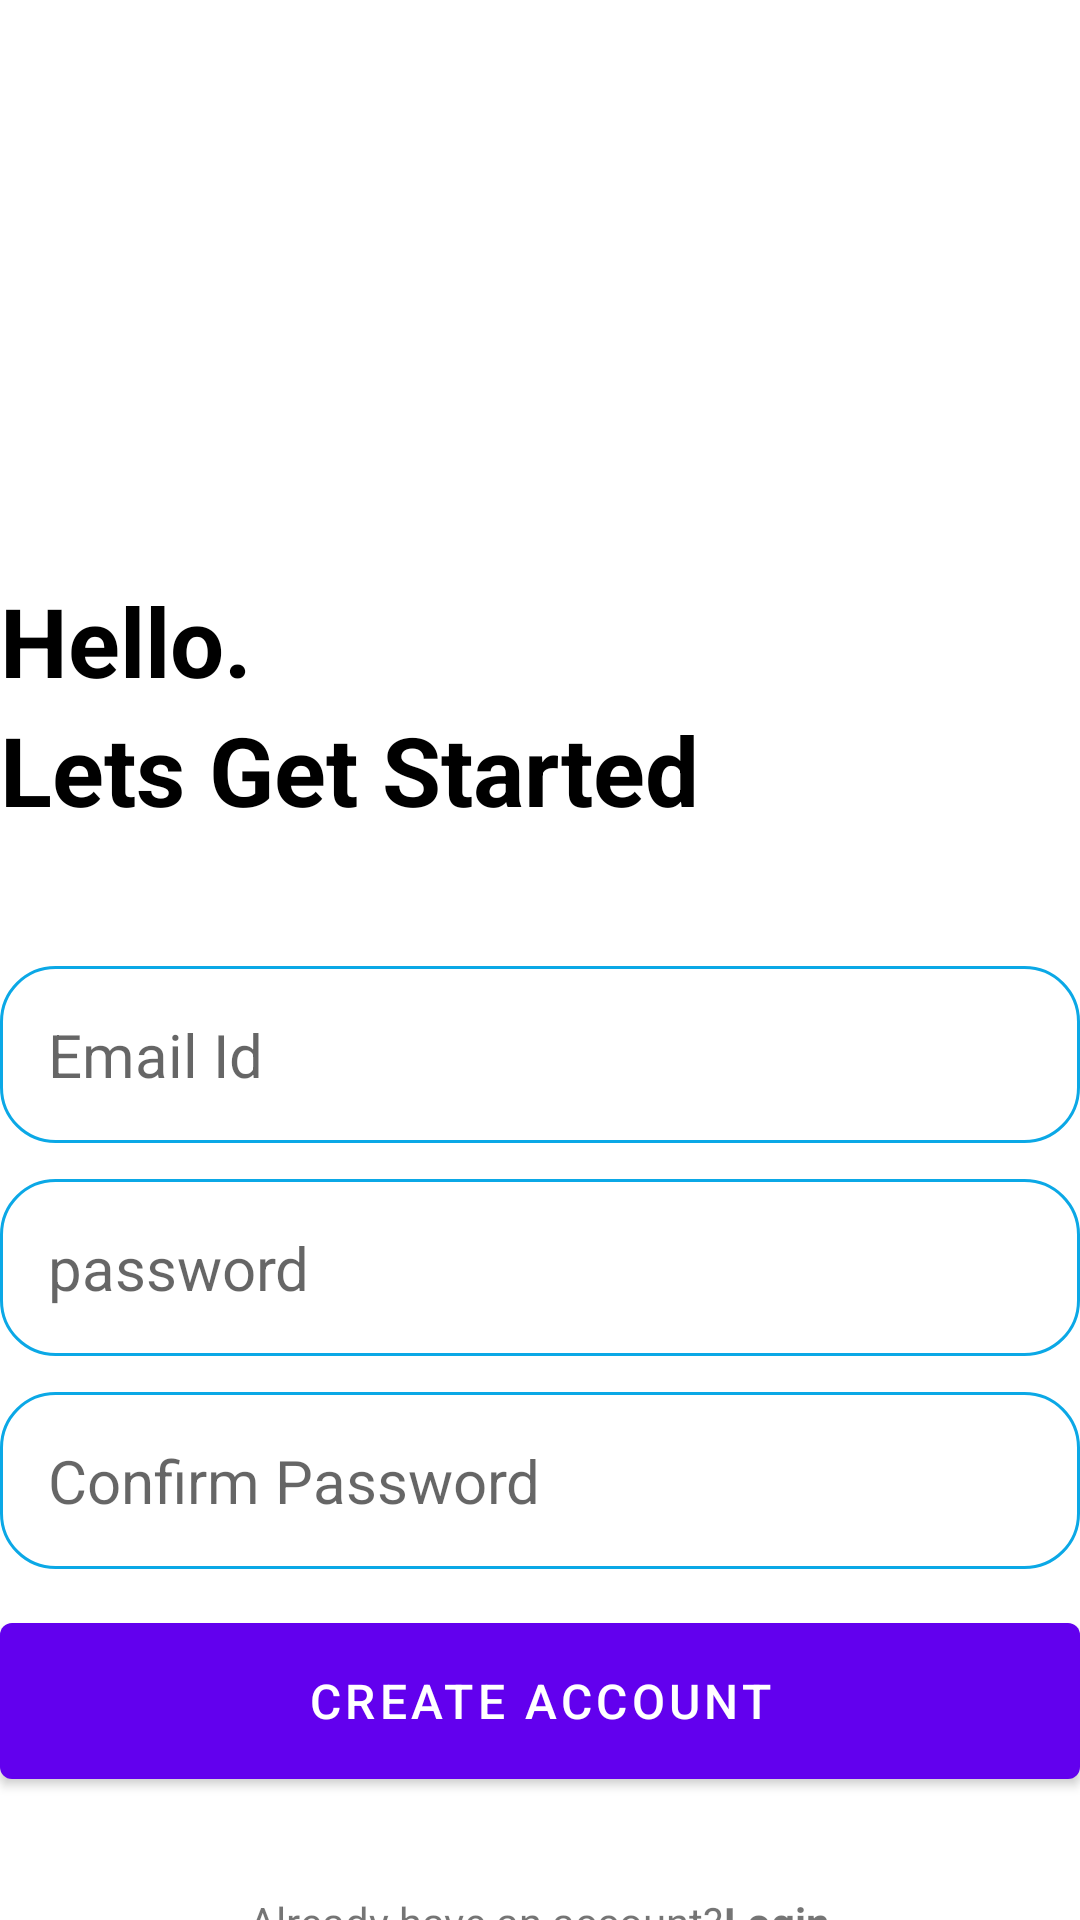

Write the Android layout XML for this screen, with the resource values it uses.
<!-- AndroidManifest.xml: application theme Theme.NotesPro -->
<!-- res/layout/activity_create_account.xml -->
<?xml version="1.0" encoding="utf-8"?>
<RelativeLayout xmlns:android="http://schemas.android.com/apk/res/android"
    xmlns:app="http://schemas.android.com/apk/res-auto"
    xmlns:tools="http://schemas.android.com/tools"
    android:layout_width="match_parent"
    android:layout_height="match_parent"
    android:layout_marginVertical="16dp"
    android:layout_marginHorizontal="32dp"
    tools:context=".CreateAccountActivity">

    <ImageView
        android:id="@+id/sign_up_icon"
        android:layout_width="128dp"
        android:layout_height="128dp"
        android:layout_centerHorizontal="true"
        android:layout_marginVertical="32dp"
        android:src="@drawable/signup" />
    <LinearLayout
        android:layout_width="match_parent"
        android:layout_height="wrap_content"
        android:layout_below="@id/sign_up_icon"
        android:id="@+id/hello_text"
        android:orientation="vertical">
        <TextView
            android:layout_width="match_parent"
            android:layout_height="wrap_content"
            android:text="@string/hello"
            android:textColor="@color/black"
            android:textStyle="bold"
            android:textSize="32sp"/>
        <TextView
            android:layout_width="match_parent"
            android:layout_height="wrap_content"
            android:text="@string/lets_get_started"
            android:textColor="@color/black"
            android:textStyle="bold"
            android:textSize="32sp"/>

    </LinearLayout>
<LinearLayout
    android:layout_width="match_parent"
    android:layout_height="wrap_content"
    android:layout_below="@id/hello_text"
    android:id="@+id/form_layout"
    android:layout_marginVertical="32dp"
    android:orientation="vertical">
    <EditText
        android:id="@+id/email_edit"
        android:layout_width="match_parent"
        android:inputType="textEmailAddress"
        android:layout_height="wrap_content"
        android:hint="@string/email_id"
        android:background="@drawable/rounded_corner"
        android:padding="16dp"
        android:layout_marginTop="12dp"
    android:textSize="20sp" />
    <EditText
        android:id="@+id/pass_edit"
        android:layout_width="match_parent"
        android:inputType="textPassword"
        android:layout_height="wrap_content"
        android:hint="@string/password"
        android:background="@drawable/rounded_corner"
        android:padding="16dp"
        android:layout_marginTop="12dp"
        android:textSize="20sp" />
    <EditText
        android:layout_width="match_parent"
        android:layout_height="wrap_content"
        android:id="@+id/confirm_password_edit_text"
        android:inputType="textPassword"
        android:hint="@string/cp"
    android:textSize="20sp"
    android:background="@drawable/rounded_corner"
    android:padding="16dp"
    android:layout_marginTop="12dp" />
    I
    <com.google.android.material.button.MaterialButton
    android:layout_width="match_parent"
    android:id="@+id/create_account_btn"
    android:layout_height="64dp"
    android:text="@string/create_account"
    android:layout_marginTop="12dp"
    android:textSize="16sp"
    />
    <ProgressBar
        android:layout_width="24dp"
        android:layout_height="64dp"
        android:id="@+id/progress_bar"
        android:layout_gravity="center"
        android:visibility="gone"
        android:layout_marginTop="12dp"/>
</LinearLayout>
    <LinearLayout
        android:layout_width="match_parent"
        android:layout_height="wrap_content"
        android:layout_below="@id/form_layout"
        android:orientation="horizontal"
        android:gravity="center">
    <TextView
        android:layout_width="wrap_content"
        android:layout_height="wrap_content"
        android:text="@string/already_have_an_account" />
    <TextView
        android:layout_width="wrap_content"
        android:layout_height="wrap_content"
        android:textStyle="bold"
        android:id="@+id/login_text_view_btn"
        android:text= "@string/login"/>
    </LinearLayout>


</RelativeLayout>
<!-- resources referenced by this layout -->
<resources>
  <color name="black">#FF000000</color>
  <!-- drawable rounded_corner (drawable) -->
  <?xml version="1.0" encoding="utf-8"?>
  <shape xmlns:android="http://schemas.android.com/apk/res/android"
      android:shape="rectangle">
      <corners android:radius="18dp"/>
      <stroke android:width="1dp" android:color="@color/sky_blue"/>
  
  </shape>
  <string name="already_have_an_account">Already have an account?</string>
  <string name="cp">Confirm Password</string>
  <string name="create_account">Create Account</string>
  <string name="email_id">Email Id</string>
  <string name="hello">Hello.</string>
  <string name="lets_get_started">Lets Get Started</string>
  <string name="login">Login</string>
  <string name="password">password</string>
  <style name="Theme.NotesPro" parent="Theme.MaterialComponents.DayNight.DarkActionBar">
          
          <item name="colorPrimary">@color/purple_500</item>
          <item name="colorPrimaryVariant">@color/purple_700</item>
          <item name="colorOnPrimary">@color/white</item>
          
          <item name="colorSecondary">@color/teal_200</item>
          <item name="colorSecondaryVariant">@color/teal_700</item>
          <item name="colorOnSecondary">@color/black</item>
          
          <item name="android:statusBarColor" tools:targetApi="l">?attr/colorPrimaryVariant</item>
          
      </style>
  <color name="sky_blue"> #0BA8E6</color>
  <color name="purple_500">#FF6200EE</color>
  <color name="purple_700">#FF3700B3</color>
  <color name="white">#FFFFFFFF</color>
  <color name="teal_200">#FF03DAC5</color>
  <color name="teal_700">#FF018786</color>
</resources>
